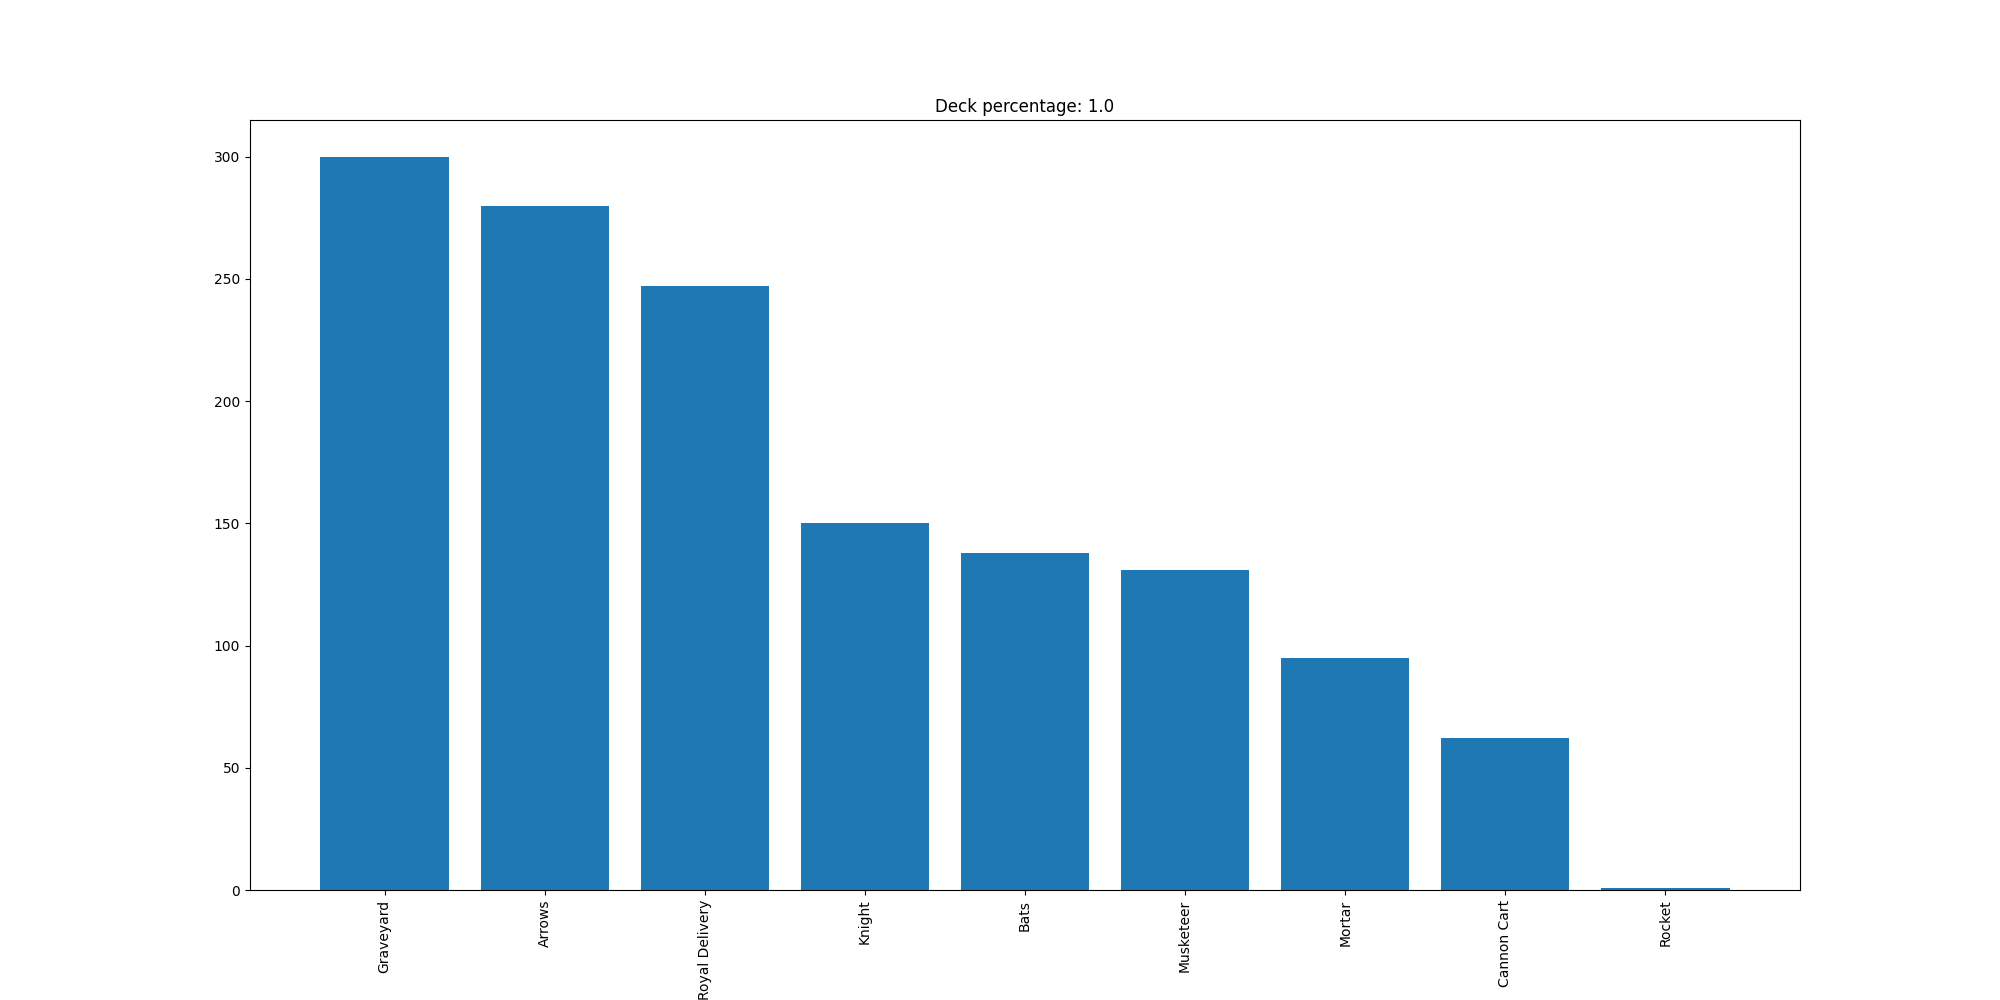

Data behind this chart, as committed beside it:
Graveyard, 300
Arrows, 280
Royal Delivery, 247
Knight, 150
Bats, 138
Musketeer, 131
Mortar, 95
Cannon Cart, 62
Rocket, 1
